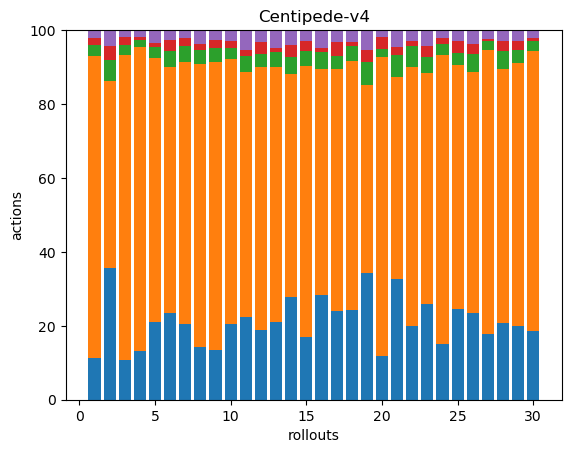

Source data for this figure (header and first rows):
38, 277, 10, 7, 7, 0, 0, 0, 0, 0, 0, 0, 0, 0, 0, 0, 0, 0
49, 70, 8, 5, 6, 0, 0, 0, 0, 0, 0, 0, 0, 0, 0, 0, 0, 0
38, 290, 10, 7, 7, 0, 0, 0, 0, 0, 0, 0, 0, 0, 0, 0, 0, 0
57, 358, 8, 4, 8, 0, 0, 0, 0, 0, 0, 0, 0, 0, 0, 0, 0, 0
47, 159, 7, 2, 8, 0, 0, 0, 0, 0, 0, 0, 0, 0, 0, 0, 0, 0
54, 154, 10, 7, 6, 0, 0, 0, 0, 0, 0, 0, 0, 0, 0, 0, 0, 0
47, 162, 10, 5, 5, 0, 0, 0, 0, 0, 0, 0, 0, 0, 0, 0, 0, 0
38, 202, 10, 4, 10, 0, 0, 0, 0, 0, 0, 0, 0, 0, 0, 0, 0, 0
57, 331, 15, 10, 11, 0, 0, 0, 0, 0, 0, 0, 0, 0, 0, 0, 0, 0
56, 196, 8, 5, 8, 0, 0, 0, 0, 0, 0, 0, 0, 0, 0, 0, 0, 0
38, 112, 7, 3, 9, 0, 0, 0, 0, 0, 0, 0, 0, 0, 0, 0, 0, 0
41, 155, 8, 7, 7, 0, 0, 0, 0, 0, 0, 0, 0, 0, 0, 0, 0, 0
40, 131, 8, 2, 9, 0, 0, 0, 0, 0, 0, 0, 0, 0, 0, 0, 0, 0
49, 106, 8, 6, 7, 0, 0, 0, 0, 0, 0, 0, 0, 0, 0, 0, 0, 0
40, 172, 10, 6, 7, 0, 0, 0, 0, 0, 0, 0, 0, 0, 0, 0, 0, 0
48, 104, 8, 2, 8, 0, 0, 0, 0, 0, 0, 0, 0, 0, 0, 0, 0, 0
45, 123, 7, 7, 6, 0, 0, 0, 0, 0, 0, 0, 0, 0, 0, 0, 0, 0
46, 128, 8, 2, 6, 0, 0, 0, 0, 0, 0, 0, 0, 0, 0, 0, 0, 0
44, 65, 8, 4, 7, 0, 0, 0, 0, 0, 0, 0, 0, 0, 0, 0, 0, 0
42, 286, 8, 11, 7, 0, 0, 0, 0, 0, 0, 0, 0, 0, 0, 0, 0, 0
49, 82, 9, 3, 7, 0, 0, 0, 0, 0, 0, 0, 0, 0, 0, 0, 0, 0
42, 149, 12, 3, 6, 0, 0, 0, 0, 0, 0, 0, 0, 0, 0, 0, 0, 0
42, 102, 7, 5, 7, 0, 0, 0, 0, 0, 0, 0, 0, 0, 0, 0, 0, 0
63, 324, 12, 7, 9, 0, 0, 0, 0, 0, 0, 0, 0, 0, 0, 0, 0, 0
52, 141, 7, 7, 6, 0, 0, 0, 0, 0, 0, 0, 0, 0, 0, 0, 0, 0
52, 144, 11, 6, 8, 0, 0, 0, 0, 0, 0, 0, 0, 0, 0, 0, 0, 0
44, 190, 6, 1, 6, 0, 0, 0, 0, 0, 0, 0, 0, 0, 0, 0, 0, 0
55, 182, 13, 7, 8, 0, 0, 0, 0, 0, 0, 0, 0, 0, 0, 0, 0, 0
40, 142, 7, 5, 6, 0, 0, 0, 0, 0, 0, 0, 0, 0, 0, 0, 0, 0
53, 214, 8, 2, 6, 0, 0, 0, 0, 0, 0, 0, 0, 0, 0, 0, 0, 0
